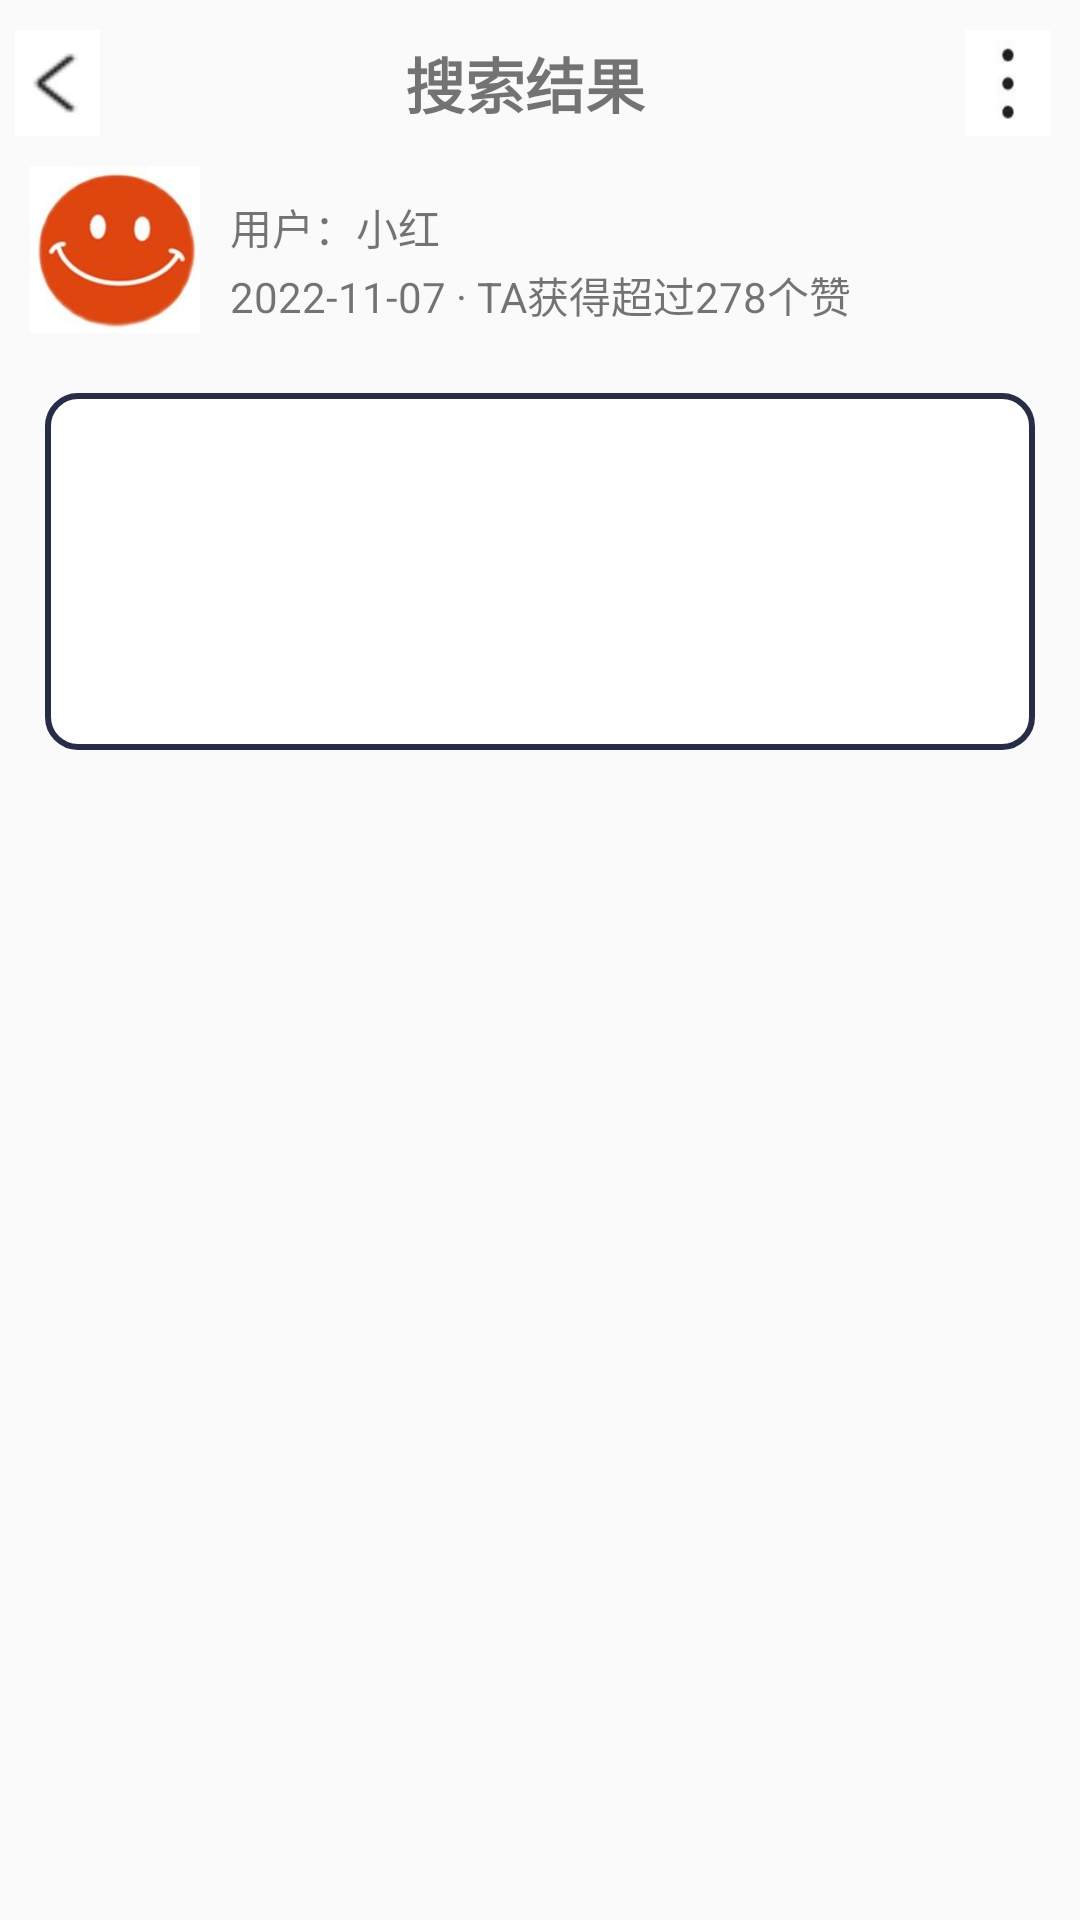

The Android layout XML behind this screen, and the referenced resources:
<!-- AndroidManifest.xml: application theme Theme.TestSystem -->
<!-- res/layout/activity_test_one_research_content.xml -->
<?xml version="1.0" encoding="utf-8"?>
<LinearLayout xmlns:android="http://schemas.android.com/apk/res/android"
    xmlns:app="http://schemas.android.com/apk/res-auto"
    xmlns:tools="http://schemas.android.com/tools"
    android:layout_width="match_parent"
    android:layout_height="match_parent"
    android:orientation="vertical"
    tools:context=".TestOneResearchContent">

    <LinearLayout
        android:layout_width="match_parent"
        android:layout_height="0dp"
        android:layout_weight="2"
        android:orientation="horizontal">

        <Button
            android:id="@+id/returnSearch"
            android:layout_width="0dp"
            android:layout_height="match_parent"
            android:layout_weight="1"
            android:layout_marginTop="10dp"
            android:layout_marginBottom="10dp"
            android:layout_marginLeft="5dp"
            android:background="@drawable/back"/>

        <TextView
            android:layout_width="0dp"
            android:layout_height="match_parent"
            android:layout_weight="10"
            android:gravity="center"
            android:text="搜索结果"
            android:textStyle="bold"
            android:textSize="20dp" />

        <Button
            android:layout_width="0dp"
            android:layout_height="match_parent"
            android:layout_weight="1"
            android:layout_marginTop="10dp"
            android:layout_marginBottom="10dp"
            android:layout_marginRight="10dp"
            android:layout_marginLeft="5dp"
            android:background="@drawable/menu"/>

    </LinearLayout>

    <LinearLayout
        android:layout_width="match_parent"
        android:layout_height="0dp"
        android:orientation="horizontal"
        android:layout_weight="2">


        <TextView
            android:id="@+id/userColor"
            android:layout_width="0dp"
            android:layout_weight="1"
            android:layout_height="match_parent"
            android:layout_marginLeft="10dp"
            android:background="@drawable/pink"/>

        <LinearLayout
            android:layout_width="0dp"
            android:layout_weight="5"
            android:orientation="vertical"
            android:layout_marginLeft="10dp"
            android:layout_height="match_parent">

            <TextView
                android:id="@+id/user"
                android:layout_width="match_parent"
                android:layout_height="0dp"
                android:layout_marginTop="10dp"
                android:layout_weight="1"
                android:text="用户：小红" />

            <TextView
                android:layout_width="match_parent"
                android:layout_height="0dp"
                android:text="2022-11-07 · TA获得超过278个赞"
                android:layout_weight="1">

            </TextView>

        </LinearLayout>

    </LinearLayout>

    <LinearLayout
        android:layout_width="match_parent"
        android:layout_height="0dp"
        android:layout_weight="5">

        <TextView
            android:id="@+id/test1ResultContent"
            android:layout_width="match_parent"
            android:layout_height="match_parent"
            android:layout_marginLeft="15dp"
            android:layout_marginRight="15dp"
            android:layout_marginTop="20dp"
            android:background="@drawable/textline"
            android:textSize="10pt"/>

    </LinearLayout>

    <LinearLayout
        android:layout_width="match_parent"
        android:layout_height="0dp"
        android:layout_weight="14"/>

</LinearLayout>
<!-- resources referenced by this layout -->
<resources>
  <!-- drawable back: png bitmap (drawable, 463 bytes) -->
  <!-- drawable menu: png bitmap (drawable, 3959 bytes) -->
  <!-- drawable pink: jpg bitmap (drawable, 4434 bytes) -->
  <!-- drawable textline (drawable) -->
  <?xml version="1.0" encoding="utf-8"?>
  <shape xmlns:android="http://schemas.android.com/apk/res/android" android:shape="rectangle" >
      <solid android:color="#ffffff" />
      <stroke android:width="2dip" android:color="#272C47"/>
  
      <corners
          android:radius="10dip" />
  
      <padding
          android:left="10dp"
          android:top="10dp"
          android:right="10dp"
          android:bottom="10dp"
          />
  </shape>
  <style name="Theme.TestSystem" parent="Theme.MaterialComponents.DayNight.NoActionBar.Bridge">
          
          <item name="colorPrimary">@color/purple_500</item>
          <item name="colorPrimaryVariant">@color/purple_700</item>
          <item name="colorOnPrimary">@color/white</item>
          
          <item name="colorSecondary">@color/teal_200</item>
          <item name="colorSecondaryVariant">@color/teal_700</item>
          <item name="colorOnSecondary">@color/black</item>
          
          <item name="android:statusBarColor">?attr/colorPrimaryVariant</item>
          
      </style>
  <color name="purple_500">#FF6200EE</color>
  <color name="purple_700">#FF3700B3</color>
  <color name="white">#FFFFFFFF</color>
  <color name="teal_200">#FF03DAC5</color>
  <color name="teal_700">#FF018786</color>
  <color name="black">#FF000000</color>
</resources>
